Dataset: cropped_belgiumts (GitHub, Yimeng000/ITCS352_DL_Project). Classes: blue circles, diamonds, forbidden, rectangles down, rectangles up, red blue circles, red circles, reversed triangle, squares, triangles.

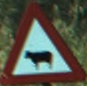
Label: triangles

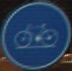
Label: blue circles

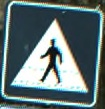
Label: squares

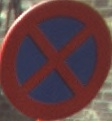
Label: red blue circles

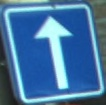
Label: squares

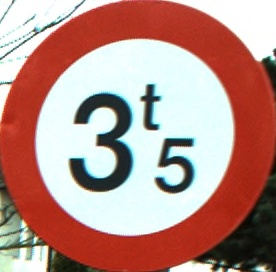
Label: red circles
